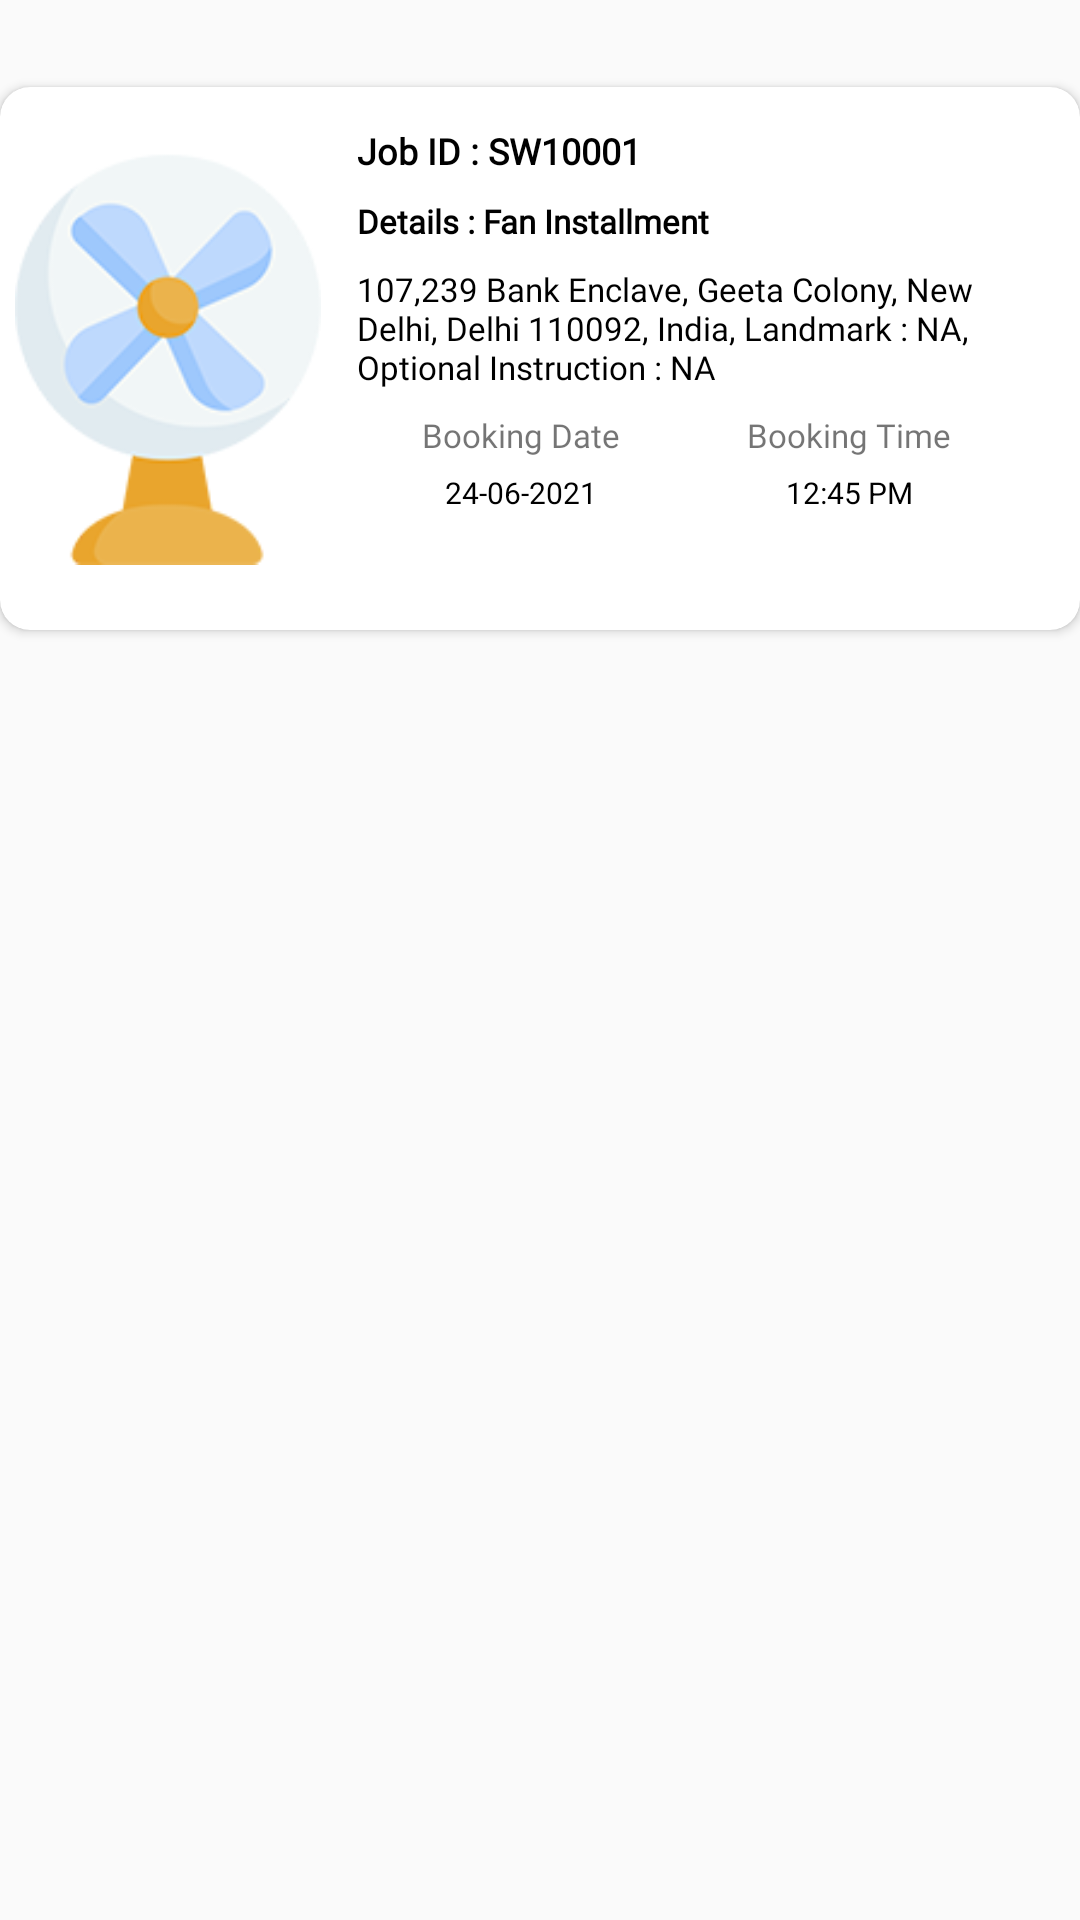

The Android layout XML behind this screen, and the referenced resources:
<!-- AndroidManifest.xml: application theme Theme.Design.Light.NoActionBar -->
<!-- res/layout/add_to_cart.xml -->
<?xml version="1.0" encoding="utf-8"?>
<androidx.constraintlayout.widget.ConstraintLayout xmlns:android="http://schemas.android.com/apk/res/android"
    android:layout_width="match_parent"
    android:layout_height="wrap_content"
    android:layout_marginBottom="15dp"
    xmlns:app="http://schemas.android.com/apk/res-auto">

    <androidx.cardview.widget.CardView
        android:id="@+id/card_view"
        android:layout_width="match_parent"
        android:layout_height="wrap_content"
        android:paddingBottom="10dp"
        app:cardCornerRadius="10dp"
        app:layout_constraintBottom_toBottomOf="parent"
        app:layout_constraintHorizontal_bias="0.0"
        app:layout_constraintLeft_toLeftOf="parent"
        app:layout_constraintRight_toRightOf="parent"
        app:layout_constraintTop_toTopOf="parent"
        app:layout_constraintVertical_bias="0.063">

        <LinearLayout
            android:layout_width="match_parent"
            android:layout_height="wrap_content"
            android:layout_margin="5dp"
            android:orientation="horizontal"
            android:weightSum="100">


            <LinearLayout
                android:layout_width="0dp"
                android:layout_height="match_parent"
                android:layout_weight="30"
                android:orientation="vertical">


                <ImageView
                    android:id="@+id/pending_img"
                    android:layout_width="wrap_content"
                    android:layout_height="match_parent"
                    android:src="@drawable/fan" />


            </LinearLayout>


            <LinearLayout
                android:layout_width="0dp"
                android:layout_height="match_parent"
                android:layout_marginLeft="10dp"
                android:layout_weight="65"
                android:orientation="vertical"
                android:paddingLeft="2dp">


                <TextView
                    android:id="@+id/sw_id"
                    android:layout_width="wrap_content"
                    android:layout_height="wrap_content"
                    android:layout_marginTop="8dp"
                    android:fontFamily="@font/open_sans"
                    android:text="Job ID : SW10001"
                    android:textColor="@color/black"
                    android:textSize="12sp"
                    android:textStyle="bold" />

                <TextView
                    android:id="@+id/pending_txt1"
                    android:layout_width="246dp"
                    android:layout_height="wrap_content"
                    android:layout_gravity="center_vertical"
                    android:layout_marginTop="8dp"
                    android:fontFamily="@font/open_sans"
                    android:text="Details : Fan Installment"
                    android:textColor="@color/black"
                    android:textSize="11sp"
                    android:textStyle="bold" />


                <TextView
                    android:id="@+id/pending_txt4"
                    android:layout_width="wrap_content"
                    android:layout_height="wrap_content"
                    android:layout_marginTop="8dp"
                    android:fontFamily="@font/open_sans"
                    android:text="@string/address"
                    android:textColor="@color/black"
                    android:textSize="11sp">

                </TextView>


                <LinearLayout
                    android:layout_width="match_parent"
                    android:layout_height="wrap_content"
                    android:orientation="horizontal">

                    <TextView
                        android:id="@+id/txt_booking"
                        android:layout_width="0dp"
                        android:layout_height="wrap_content"
                        android:layout_marginTop="8dp"
                        android:layout_weight="50"
                        android:fontFamily="@font/open_sans"
                        android:gravity="center"
                        android:text="Booking Date"
                        android:textSize="11sp" />


                    <TextView
                        android:id="@+id/txt_time"
                        android:layout_width="0dp"
                        android:layout_height="wrap_content"
                        android:layout_marginTop="8dp"
                        android:layout_weight="50"
                        android:fontFamily="@font/open_sans"
                        android:gravity="center"
                        android:text="Booking Time"
                        android:textSize="11sp" />

                </LinearLayout>

                <LinearLayout
                    android:layout_width="match_parent"
                    android:layout_height="wrap_content"
                    android:orientation="horizontal">

                    <TextView
                        android:id="@+id/date_of_booking"
                        android:layout_width="0dp"
                        android:layout_height="wrap_content"
                        android:layout_marginTop="5dp"
                        android:layout_weight="50"
                        android:gravity="center"
                        android:text="24-06-2021"
                        android:textColor="@color/black"
                        android:textSize="10sp" />

                    <TextView
                        android:id="@+id/time_slot"
                        android:layout_width="0dp"
                        android:layout_height="wrap_content"
                        android:layout_marginTop="5dp"
                        android:layout_weight="50"
                        android:gravity="center"
                        android:text="12:45 PM"
                        android:textColor="@color/black"
                        android:textSize="10sp" />

                </LinearLayout>

                <RelativeLayout
                    android:layout_width="match_parent"
                    android:layout_height="wrap_content"
                    android:layout_marginBottom="5dp"
                    android:layout_weight="100"
                    android:padding="5dp">

                </RelativeLayout>


            </LinearLayout>


        </LinearLayout>


    </androidx.cardview.widget.CardView>


</androidx.constraintlayout.widget.ConstraintLayout>
<!-- resources referenced by this layout -->
<resources>
  <color name="black">#FF000000</color>
  <!-- drawable fan: png bitmap (drawable, 15444 bytes) -->
  <string name="address">107,239 Bank Enclave, Geeta Colony, New\nDelhi, Delhi 110092, India, Landmark : NA,\nOptional Instruction : NA</string>
</resources>
